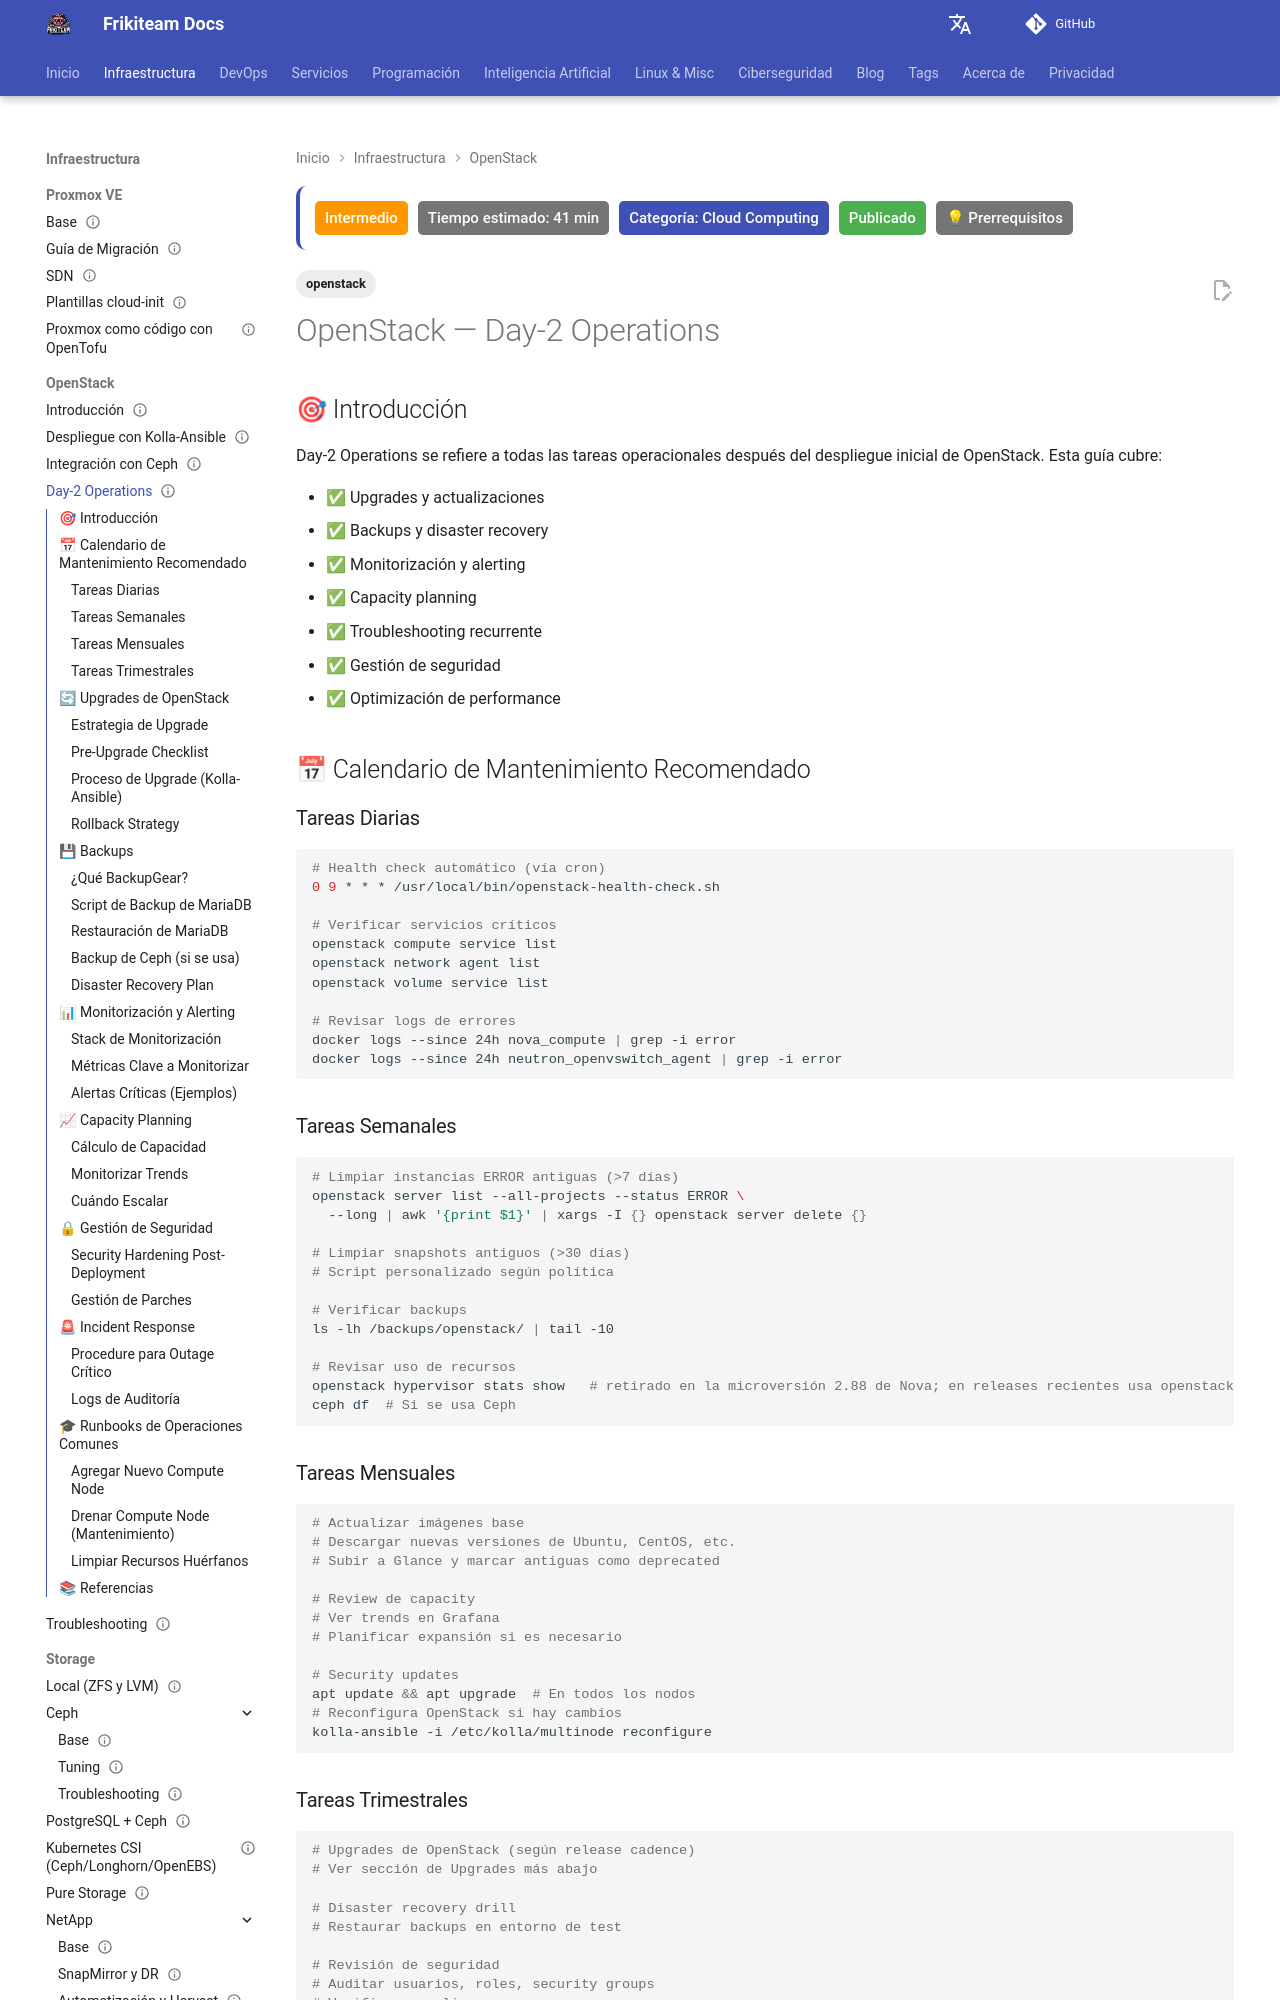

repository: rasty94/Frikiteam-docs · page: doc/openstack/day2/index.html · generator: mkdocs

---
title: "Operaciones día 2 en OpenStack: mantenimiento y gestión en producción"
tags: ['openstack']
description: "Operación diaria de un clúster OpenStack en producción: actualizaciones, copias de seguridad, monitorización, planificación de capacidad y respuesta a incidentes."
keywords: OpenStack, Day-2, operations, maintenance, upgrades, backups, monitoring, capacity planning, production, ops
updated: 2026-10-11
difficulty: intermediate
estimated_time: 41 min
category: Cloud Computing
status: published
last_reviewed: 2026-10-11
prerequisites: ["Conocimientos básicos de DevOps"]
reviewers: ["@rasty94"]
contributors: ["@rasty94"]
---

# OpenStack — Day-2 Operations

## 🎯 Introducción

Day-2 Operations se refiere a todas las tareas operacionales después del despliegue inicial de OpenStack. Esta guía cubre:

- ✅ Upgrades y actualizaciones
- ✅ Backups y disaster recovery
- ✅ Monitorización y alerting
- ✅ Capacity planning
- ✅ Troubleshooting recurrente
- ✅ Gestión de seguridad
- ✅ Optimización de performance

## 📅 Calendario de Mantenimiento Recomendado

### Tareas Diarias

```bash
# Health check automático (vía cron)
0 9 * * * /usr/local/bin/openstack-health-check.sh

# Verificar servicios críticos
openstack compute service list
openstack network agent list
openstack volume service list

# Revisar logs de errores
docker logs --since 24h nova_compute | grep -i error
docker logs --since 24h neutron_openvswitch_agent | grep -i error
```

### Tareas Semanales

```bash
# Limpiar instancias ERROR antiguas (>7 días)
openstack server list --all-projects --status ERROR \
  --long | awk '{print $1}' | xargs -I {} openstack server delete {}

# Limpiar snapshots antiguos (>30 días)
# Script personalizado según política

# Verificar backups
ls -lh /backups/openstack/ | tail -10

# Revisar uso de recursos
openstack hypervisor stats show   # retirado en la microversión 2.88 de Nova; en releases recientes usa openstack resource provider usage show
ceph df  # Si se usa Ceph
```

### Tareas Mensuales

```bash
# Actualizar imágenes base
# Descargar nuevas versiones de Ubuntu, CentOS, etc.
# Subir a Glance y marcar antiguas como deprecated

# Review de capacity
# Ver trends en Grafana
# Planificar expansión si es necesario

# Security updates
apt update && apt upgrade  # En todos los nodos
# Reconfigura OpenStack si hay cambios
kolla-ansible -i /etc/kolla/multinode reconfigure
```
